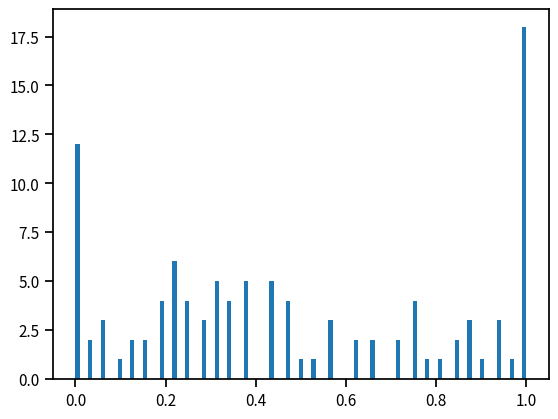

This chart was generated by the following Python code: (Note: this script raises an exception after producing the figure.)
import numpy as np

import matplotlib.pyplot as plt
import seaborn as sns
sns.set_context('notebook')
%matplotlib inline


# Define the initial conditions
pop_size = 16
n_alleles = 2 * pop_size
n_gen = 19
freq_r = 0.5
n_simulations = 107
frequency = np.zeros((n_simulations, n_gen+1))


for i in range(n_simulations):
    frequency[i, 0] = 0.5
    for j in range(1, n_gen+1):
        flips = np.random.rand(n_alleles)
        
        num_A = np.sum(flips < frequency[i, j-1])
        
        new_freq = num_A / n_alleles
        
        frequency[i, j] = new_freq


plt.hist(frequency[:, 19], bins=n_simulations, normed=True, label='generation=19')
plt.hist(frequency[:, 10], bins=n_simulations, normed=True, label='generation=10')
plt.hist(frequency[:, 1], bins=n_simulations, normed=True, label='generation=1')
plt.hist(frequency[:, 0], bins=n_simulations, normed=True, label='generation=0')
plt.xlabel('frequency')
plt.ylabel('Jars')
plt.legend()
plt.title('jars at a given frequency')

# Set the xlimits to cover the entire range. 
plt.xlim([0, 1])

import numpy as np

import matplotlib.pyplot as plt
import seaborn as sns
sns.set_context('notebook')
%matplotlib inline

def getAverageFinish(pop):
    # Define the initial conditions
    pop_size = pop
    n_alleles = 2 * pop_size
    n_gen = 1000
    freq_r = 0.5
    n_simulations = 107
    frequency = np.zeros((n_simulations, n_gen+1))
    
    zero_pts = []

    for i in range(n_simulations):
        frequency[i, 0] = 0.5
        for j in range(1, n_gen+1):
            flips = np.random.rand(n_alleles)

            num_A = np.sum(flips < frequency[i, j-1])

            new_freq = num_A / n_alleles

            frequency[i, j] = new_freq

            if new_freq == 0 or new_freq == 1:
                zero_pts.append(float(j))
                break

    return float(np.average(zero_pts))

getAverageFinish(64)


# define function
x = [2,4,8,16,32,64]
y = []

for i in x:
    y.append(getAverageFinish(i))


plt.xlabel('years')
plt.ylabel('mutations')
plt.title('mutations vs. age')

# plot graph
plt.plot(x,y, label="male")
plt.legend()
plt.show()

